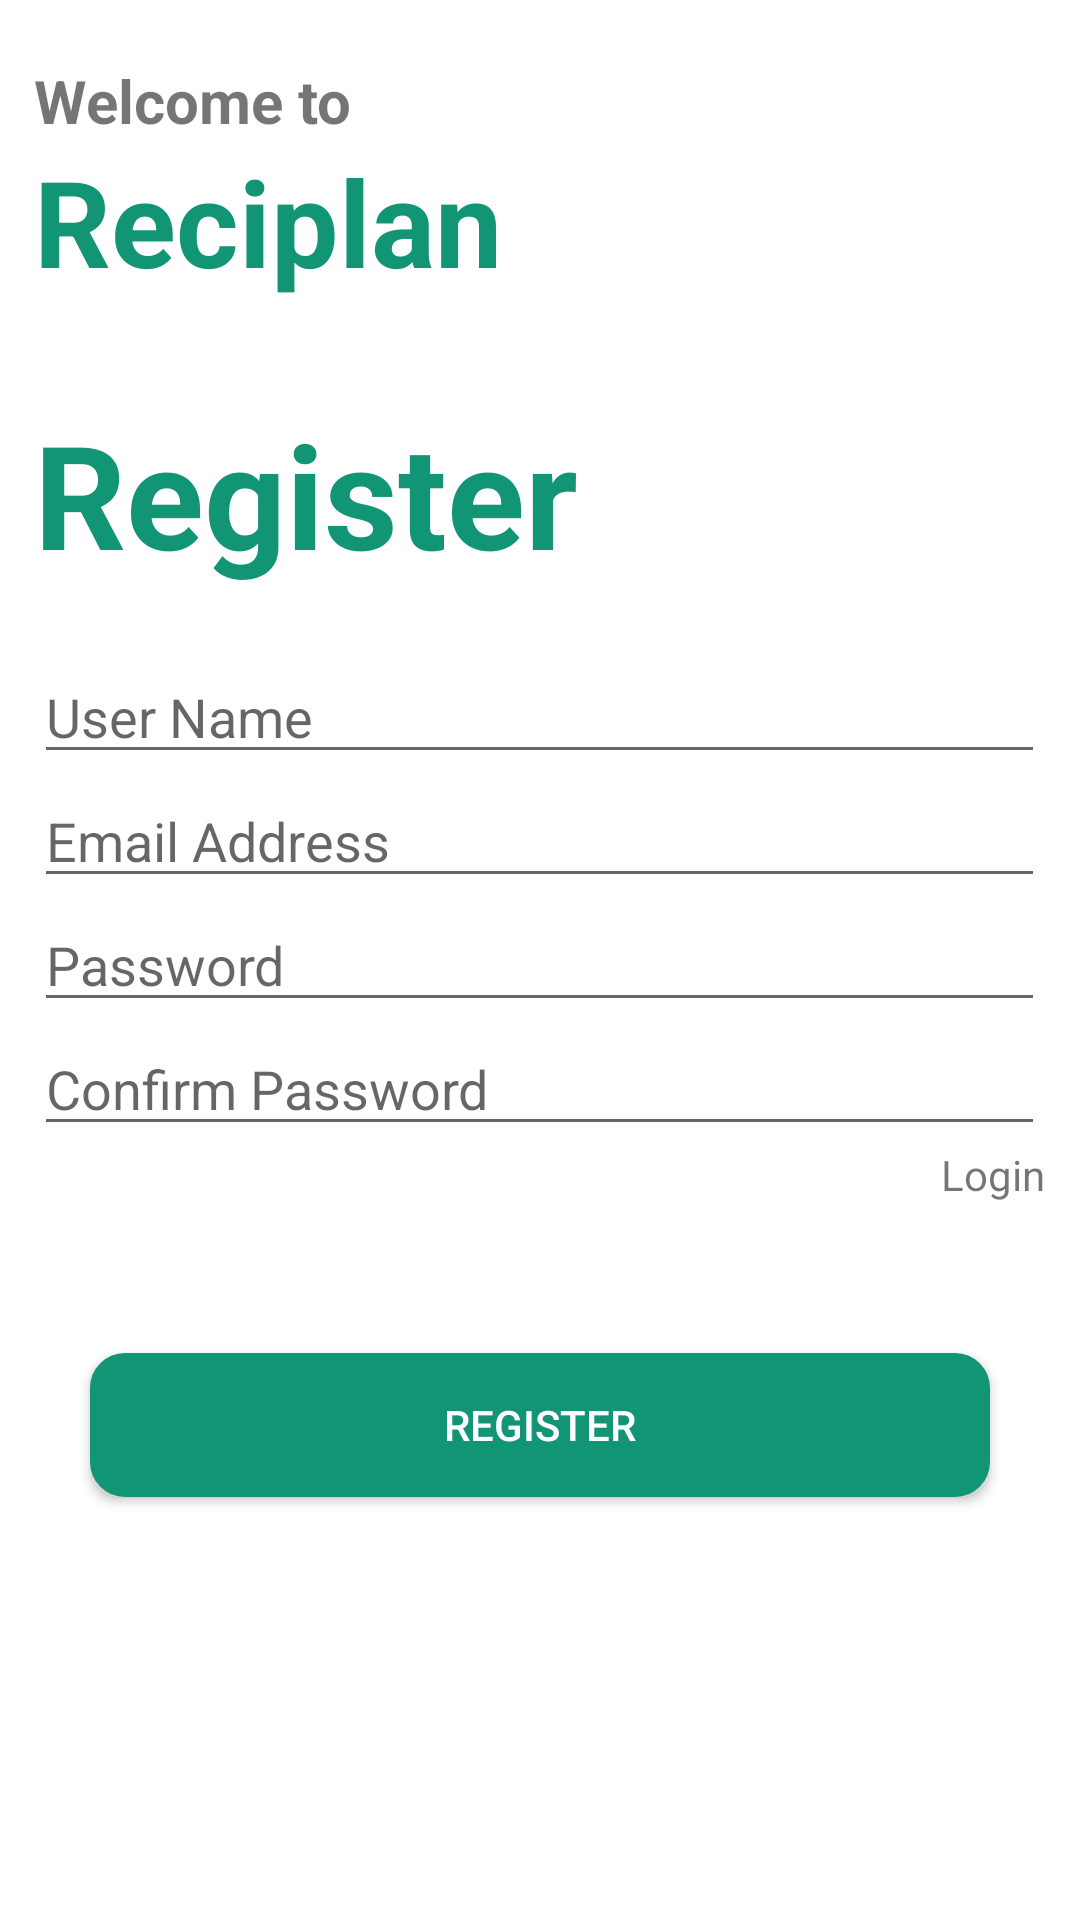

Here is an Android app screen rendered from its layout file. Give the layout XML and the strings, colors and styles it references.
<!-- AndroidManifest.xml: application theme Theme.Reciplan -->
<!-- res/layout/fragment_register.xml -->
<?xml version="1.0" encoding="utf-8"?>
<RelativeLayout xmlns:android="http://schemas.android.com/apk/res/android"
    android:layout_width="match_parent"
    android:background="?attr/colorPrimaryVariant"
    android:layout_height="match_parent">

    <TextView
        android:id="@+id/wel_to"
        android:layout_width="wrap_content"
        android:layout_height="wrap_content"
        android:text="@string/welcome_to"
        android:textStyle="bold"
        android:layout_marginTop="20dp"
        android:layout_alignStart="@+id/log"
        android:layout_alignParentTop="true"
        android:textSize="20sp"/>

    <TextView
        android:id="@+id/appName"
        android:layout_width="wrap_content"
        android:layout_height="wrap_content"
        android:layout_below="@id/wel_to"
        android:layout_alignStart="@+id/log"
        android:text="@string/app_name"
        android:textColor="?attr/colorPrimary"
        android:textSize="40sp"
        android:textStyle="bold" />

    <TextView
        android:id="@+id/LoginNowBtn"
        android:layout_width="wrap_content"
        android:layout_height="wrap_content"
        android:layout_below="@+id/confirmPassword"
        android:layout_alignEnd="@+id/confirmPassword"
        android:text="@string/login"/>

    <TextView
        android:id="@+id/log"
        android:layout_width="wrap_content"
        android:layout_height="wrap_content"
        android:layout_above="@+id/userName"
        android:layout_alignStart="@+id/password"
        android:layout_marginBottom="20dp"
        android:text="@string/register"
        android:textAlignment="textStart"
        android:textColor="?attr/colorPrimary"
        android:textSize="48sp"
        android:textStyle="bold" />

    <EditText
        android:id="@+id/userName"
        android:layout_width="337dp"
        android:layout_height="wrap_content"
        android:layout_above="@id/email"
        android:layout_centerHorizontal="true"
        android:ems="10"
        android:hint="@string/user_name_txt"
        android:inputType="textPersonName"
        android:autofillHints="username"
        android:importantForAutofill="auto" />


    <EditText
        android:id="@+id/email"
        android:layout_width="337dp"
        android:layout_height="wrap_content"
        android:layout_above="@id/password"
        android:layout_centerHorizontal="true"
        android:ems="10"
        android:hint="@string/email_address"
        android:inputType="textEmailAddress"
        android:autofillHints="emailAddress"
        android:importantForAutofill="auto" />

    <EditText
        android:id="@+id/password"
        android:layout_width="337dp"
        android:layout_height="wrap_content"
        android:layout_centerInParent="true"
        android:ems="10"
        android:hint="@string/password"
        android:inputType="textPassword"
        android:importantForAutofill="no" />

    <EditText
        android:id="@+id/confirmPassword"
        android:layout_width="337dp"
        android:layout_height="wrap_content"
        android:layout_below="@id/password"
        android:layout_centerHorizontal="true"
        android:ems="10"
        android:hint="@string/confirm_password"
        android:inputType="textPassword"
        android:importantForAutofill="no" />

    <Button
        android:id="@+id/registerNow"
        android:layout_width="300dp"
        android:layout_height="wrap_content"
        android:layout_below="@id/LoginNowBtn"
        android:layout_centerHorizontal="true"
        android:layout_marginTop="50dp"
        android:background="@drawable/btn_choose"
        android:text="@string/register"
        android:textColor="@color/white" />

</RelativeLayout>
<!-- resources referenced by this layout -->
<resources>
  <color name="white">#FFFFFFFF</color>
  <!-- drawable btn_choose (drawable) -->
  <?xml version="1.0" encoding="utf-8"?>
  <selector xmlns:android="http://schemas.android.com/apk/res/android">
      <item>
          <shape android:shape="rectangle">
              <stroke android:width="10px" android:color="@color/default_color"/>
              <corners android:radius="10dp"/>
              <solid android:color="@color/default_color"/>
          </shape>
      </item>
  </selector>
  <string name="app_name">Reciplan</string>
  <string name="confirm_password">Confirm Password</string>
  <string name="email_address">Email Address</string>
  <string name="login">Login</string>
  <string name="password">Password</string>
  <string name="register">Register</string>
  <string name="user_name_txt">User Name</string>
  <string name="welcome_to">Welcome to</string>
  <style name="Theme.Reciplan" parent="Theme.MaterialComponents.DayNight.NoActionBar.Bridge">
          
          <item name="colorPrimary">#129575</item>
          <item name="colorPrimaryVariant">#FFFFFF</item>
          <item name="colorOnPrimary">#129575</item>
          
          <item name="colorSecondary">#F0F0F0</item>
          <item name="colorSecondaryVariant">@color/black</item>
          <item name="colorOnSecondary">@color/default_color</item>
          
          <item name="android:statusBarColor">?attr/colorPrimary</item>
          
      </style>
  <color name="default_color">#129575</color>
  <color name="black">#FF000000</color>
</resources>
